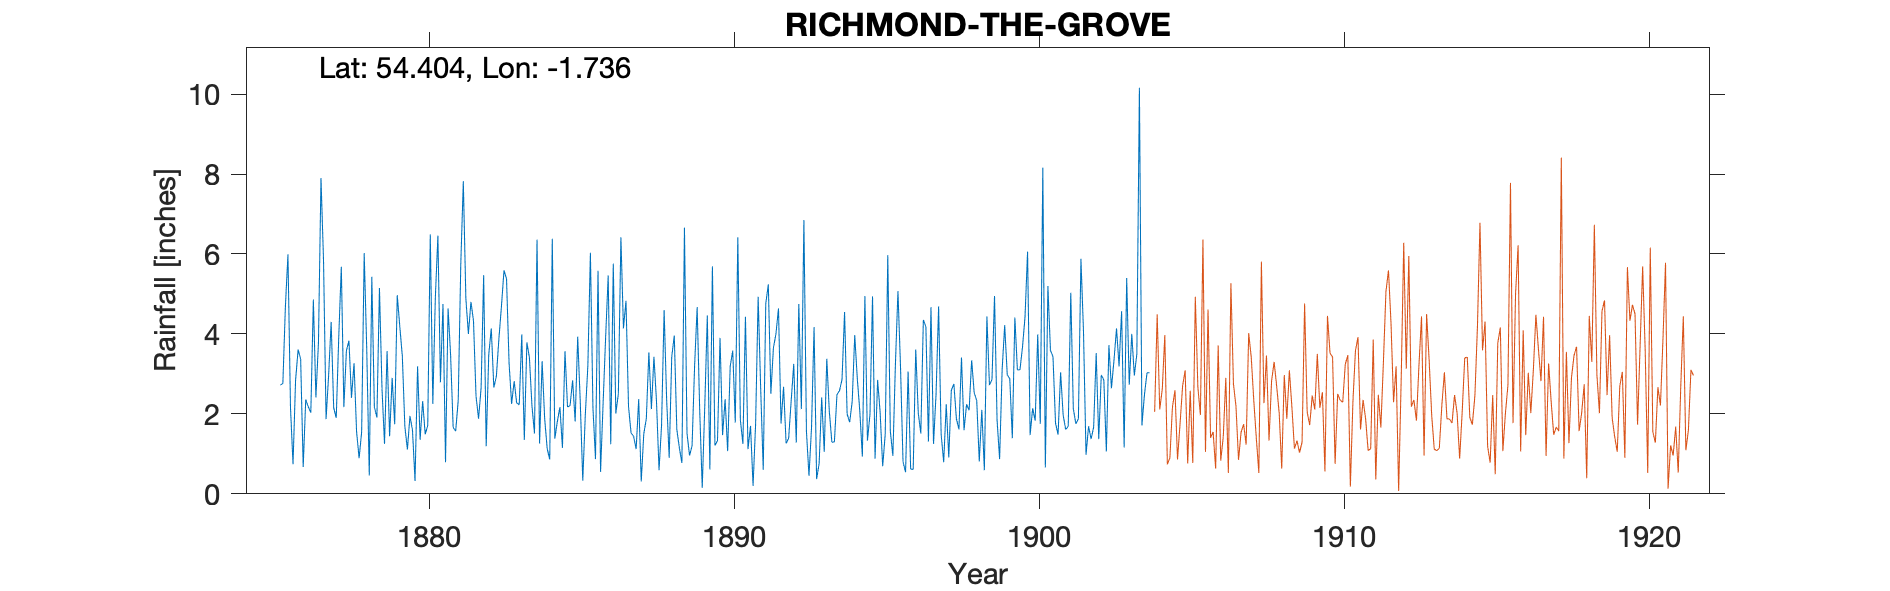

The data file committed next to this chart (first rows):
RICHMOND THE GROVE, , , , , , , , , , , , , , , , , , , , , , , 
Grid ref, NZ172010, Long, -1.736, Lat, 54.4, Elevation, 309, ft, , , , , , , , , , , , , , , 
Station no, RR1486, , , , , , , , , , , , , , , , , , , , , , 
, 1870, 1871, 1872, 1873, 1874, 1875, 1876, 1877, 1878, 1879, 1880, 1881, 1882, 1883, 1884, 1885, 1886, 1887, 1888, 1889, 1890, 1891, 1892
January, , , , , , , 0.74, 5.84, 3.27, 1.25, 0.32, 0.79, 2.44, 5.38, 6.36, 2.17, 5.58, 2.18, 0.59, 0.96, 3.9, 1.7, 1.76
February, , , , , , , 2.84, 1.87, 1.56, 3.57, 3.19, 4.64, 1.88, 3.27, 1.26, 2.21, 0.55, 1.52, 1.72, 1.2, 1.47, 0.2, 2.68
March, , , , , , , 3.61, 2.96, 0.89, 1.44, 1.35, 3.47, 2.65, 2.25, 3.32, 2.84, 2.27, 1.44, 4.6, 3.21, 2.37, 1.75, 1.26
April, , , , , , , 3.37, 4.3, 1.55, 2.9, 2.32, 1.66, 5.47, 2.82, 1.89, 1.81, 3.93, 1.12, 2.35, 4.67, 1.07, 4.93, 1.39
May, , , , , , , 0.67, 2.15, 6.02, 1.74, 1.49, 1.57, 1.19, 2.27, 1.13, 3.93, 5.46, 2.37, 0.9, 2.1, 3.19, 2.62, 2.33
June, , , , , , , 2.36, 1.9, 3.62, 4.97, 1.71, 2.34, 3.48, 2.23, 0.86, 2.32, 1.24, 0.31, 3.43, 0.15, 3.58, 0.6, 3.25
July, , , , , , , 2.18, 3.95, 0.46, 4.19, 6.49, 5.74, 4.14, 3.99, 6.38, 0.33, 5.76, 1.5, 3.96, 2.2, 1.78, 4.76, 1.28
August, , , , , , 2.72, 2.03, 5.68, 5.43, 3.45, 2.25, 7.82, 2.66, 1.35, 1.38, 1.98, 2.01, 1.88, 1.61, 4.46, 6.42, 5.24, 4.75
September, , , , , , 2.76, 4.86, 2.17, 2.17, 1.68, 4.93, 4.88, 2.94, 3.79, 1.81, 3.21, 2.5, 3.54, 1.15, 0.61, 1.85, 2.5, 2.12
October, , , , , , 4.69, 2.41, 3.58, 1.91, 1.11, 6.46, 4, 3.88, 3.41, 2.17, 6.03, 6.42, 2.12, 0.77, 5.69, 1.25, 3.65, 6.85
November, , , , , , 5.99, 3.77, 3.83, 5.15, 1.95, 2.79, 4.8, 4.69, 2.2, 1.15, 2.15, 4.14, 3.43, 6.66, 1.21, 4.43, 4, 1.56
December, , , , , , 2.16, 7.9, 2.4, 2.64, 1.59, 4.75, 4.33, 5.59, 1.51, 3.57, 0.87, 4.83, 2.32, 1.52, 1.33, 1.12, 4.64, 0.45
Total, , , , , , , 36.74, 40.63, 34.67, 29.84, 38.05, 46.04, 41.01, 34.47, 31.28, 29.85, 44.69, 23.73, 29.26, 27.79, 32.43, 36.59, 29.68
1904 gauge moved 3 miles north and to 30…, , , , , , , , , , , , , , , , , , , , , , , 
